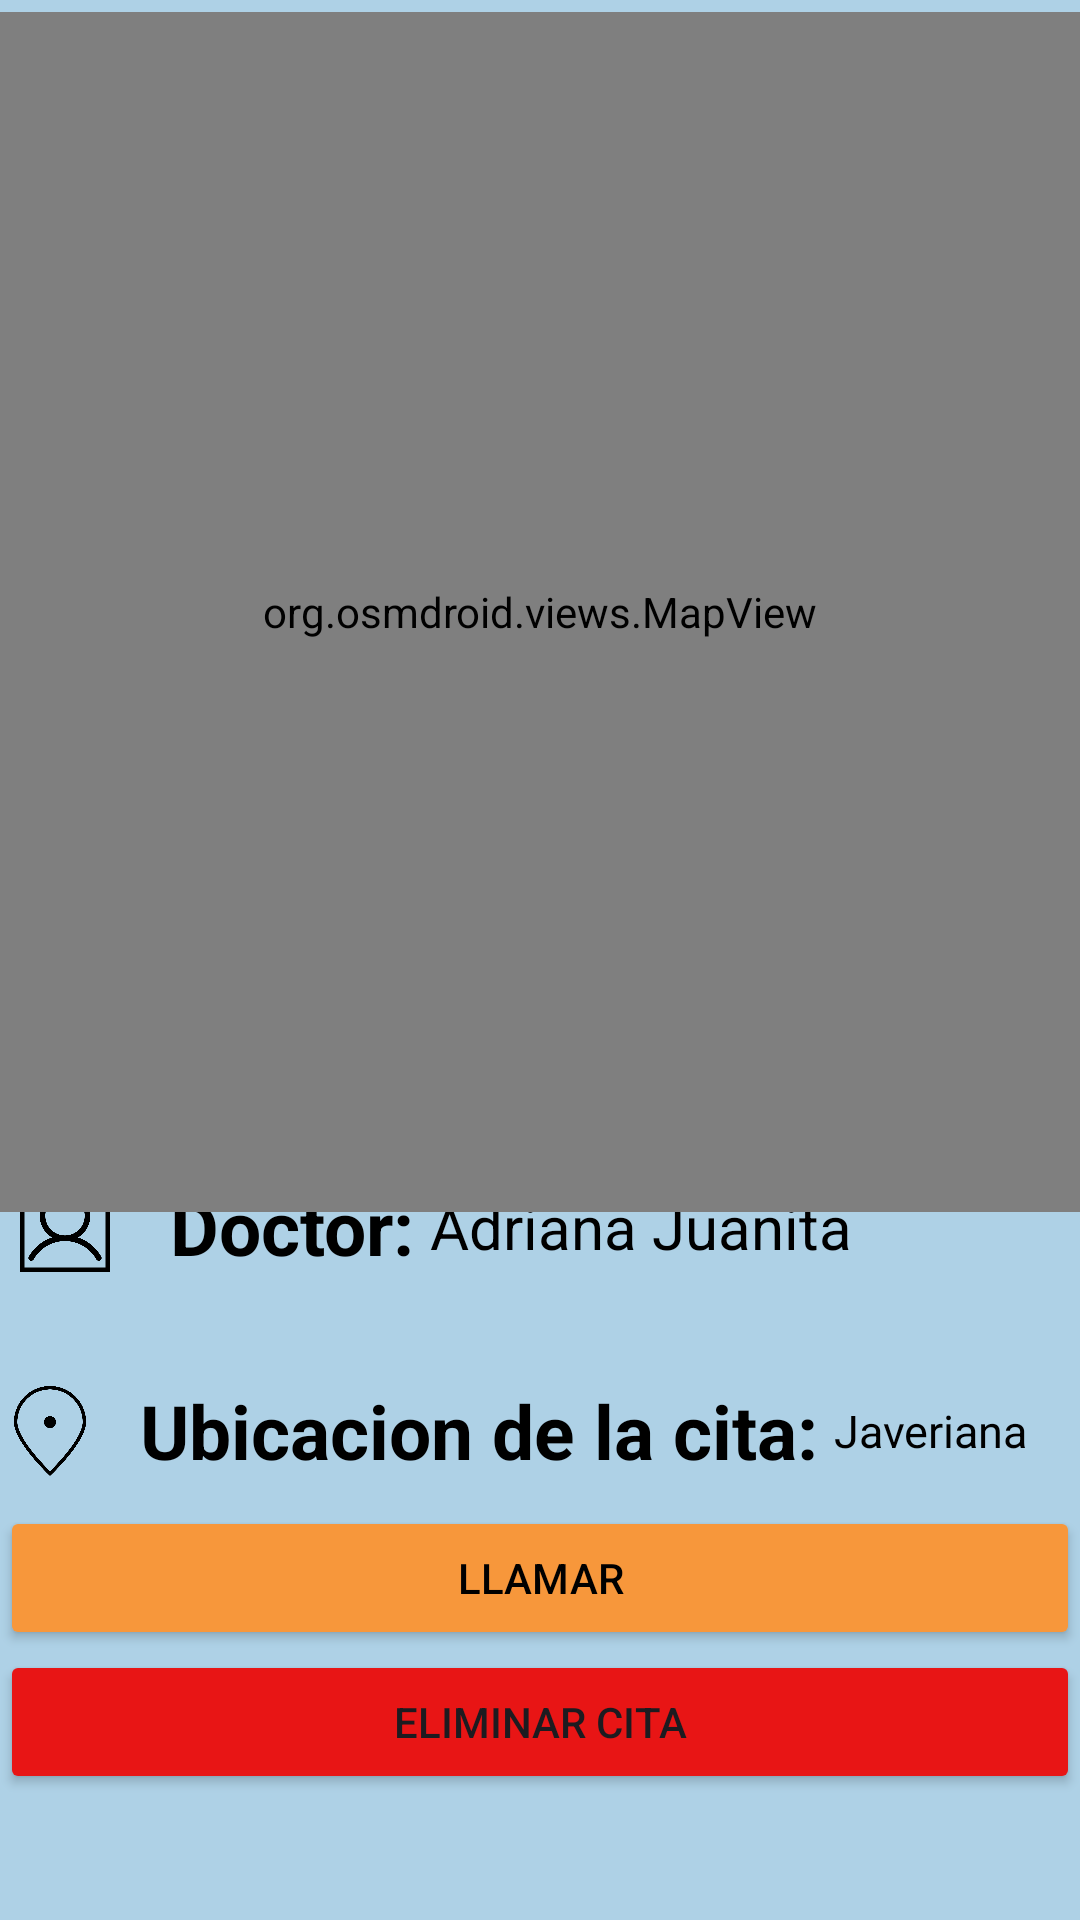

Reconstruct the res/layout file that produces this screen, plus the resources it refers to.
<!-- AndroidManifest.xml: application theme Theme.MediFast -->
<!-- res/layout/activity_atencion_en_ruta.xml -->
<?xml version="1.0" encoding="utf-8"?>
<androidx.constraintlayout.widget.ConstraintLayout xmlns:android="http://schemas.android.com/apk/res/android"
    xmlns:app="http://schemas.android.com/apk/res-auto"
    xmlns:tools="http://schemas.android.com/tools"
    android:layout_width="match_parent"
    android:layout_height="match_parent"
    tools:context=".AtencionEnRuta"
    android:background="@color/Columbia_blue3">

    <LinearLayout
        android:layout_width="match_parent"
        android:layout_height="375dp"
        android:background="@drawable/rounded_rectangle_background"
        android:orientation="vertical"
        app:layout_constraintBottom_toBottomOf="parent"
        app:layout_constraintEnd_toEndOf="parent"
        app:layout_constraintHorizontal_bias="1.0"
        app:layout_constraintStart_toStartOf="parent"
        android:gravity="center">


        <LinearLayout
            android:id="@+id/linearLayout7"
            android:layout_width="375dp"
            android:layout_height="50dp"
            android:layout_gravity="center"
            android:layout_marginStart="55dp"
            android:layout_marginTop="11dp"
            android:layout_marginEnd="56dp">

            <ImageView
                android:id="@+id/imageView8"
                android:layout_width="30dp"
                android:layout_height="30dp"
                android:layout_gravity="center"
                android:layout_margin="15dp"
                android:src="@drawable/iconclockoutline" />

            <TextView
                android:id="@+id/textView13"
                android:layout_width="wrap_content"
                android:layout_height="wrap_content"
                android:layout_gravity="center"
                android:text="Hora de la cita:"
                android:textAlignment="center"
                android:textColor="@color/black"
                android:textSize="25sp"
                android:textStyle="bold" />

            <TextView
                android:id="@+id/fechafield"
                android:layout_width="match_parent"
                android:layout_height="wrap_content"
                android:layout_gravity="center"
                android:textAlignment="center"
                android:textSize="20sp" />

        </LinearLayout>

        <LinearLayout
            android:id="@+id/linearLayout8"
            android:layout_width="375dp"
            android:layout_height="50dp"
            android:layout_gravity="center"
            android:layout_marginStart="55dp"
            android:layout_marginTop="16dp"
            android:layout_marginEnd="56dp">

            <ImageView
                android:id="@+id/imageView9"
                android:layout_width="30dp"
                android:layout_height="30dp"
                android:layout_gravity="center"
                android:layout_margin="15dp"
                android:src="@drawable/phuser" />

            <TextView
                android:id="@+id/textView14"
                android:layout_width="wrap_content"
                android:layout_height="wrap_content"
                android:layout_gravity="center"
                android:layout_margin="5dp"
                android:text="Doctor:"
                android:textAlignment="center"
                android:textColor="@color/black"
                android:textSize="25sp"
                android:textStyle="bold" />

            <TextView
                android:id="@+id/textView15"
                android:layout_width="wrap_content"
                android:layout_height="wrap_content"
                android:layout_gravity="center"
                android:text="Adriana Juanita"
                android:textAlignment="center"
                android:textColor="@color/black"
                android:textSize="20sp" />
        </LinearLayout>

        <LinearLayout
            android:id="@+id/linearLayout6"
            android:layout_width="375dp"
            android:layout_height="50dp"
            android:layout_gravity="center"
            android:layout_marginStart="55dp"
            android:layout_marginTop="18dp"
            android:layout_marginEnd="56dp"
            android:orientation="horizontal">


            <ImageView
                android:id="@+id/imageView6"
                android:layout_width="30dp"
                android:layout_height="30dp"
                android:layout_gravity="center"
                android:layout_margin="10dp"
                android:src="@drawable/iconpinalt"
                tools:layout_editor_absoluteX="36dp"
                tools:layout_editor_absoluteY="336dp" />

            <TextView
                android:id="@+id/textView12"
                android:layout_width="wrap_content"
                android:layout_height="wrap_content"
                android:layout_gravity="center"
                android:layout_margin="5dp"
                android:text="Ubicacion de la cita:"
                android:textAlignment="center"
                android:textColor="@color/black"
                android:textSize="25sp"
                android:textStyle="bold" />

            <TextView
                android:id="@+id/ubicacion"
                android:layout_width="wrap_content"
                android:layout_height="wrap_content"
                android:layout_gravity="center"
                android:text="Javeriana"
                android:textAlignment="center"
                android:textColor="@color/black"
                android:textSize="15sp" />
        </LinearLayout>

        <Button
            android:id="@+id/llamar"
            android:layout_width="match_parent"
            android:layout_height="wrap_content"
            android:text="Llamar"
            android:textColor="@color/black"
            android:backgroundTint="@color/naranjaComple"/>

        <Button
            android:layout_width="match_parent"
            android:layout_height="wrap_content"
            android:id="@+id/eliminarCita"
            android:text="@string/eliminar_cita"
            android:backgroundTint="@color/Eliminar"/>


    </LinearLayout>

    <org.osmdroid.views.MapView
        android:id="@+id/map"
        android:layout_width="400dp"
        android:layout_height="400dp"
        android:layout_marginStart="5dp"
        android:layout_marginTop="4dp"
        android:layout_marginEnd="6dp"
        app:layout_constraintEnd_toEndOf="parent"
        app:layout_constraintStart_toStartOf="parent"
        app:layout_constraintTop_toTopOf="parent"/>

</androidx.constraintlayout.widget.ConstraintLayout>
<!-- resources referenced by this layout -->
<resources>
  <color name="Columbia_blue3">#AED1E6</color>
  <color name="Eliminar">#E81515</color>
  <color name="black">#FF000000</color>
  <color name="naranjaComple">#F7973B</color>
  <!-- drawable iconclockoutline: png bitmap (drawable, 12264 bytes) -->
  <!-- drawable iconpinalt: png bitmap (drawable, 14166 bytes) -->
  <!-- drawable phuser: png bitmap (drawable, 11981 bytes) -->
  <string name="eliminar_cita">Eliminar cita</string>
  <style name="Theme.MediFast" parent="Base.Theme.MediFast" />
  <style name="Base.Theme.MediFast" parent="Theme.Material3.DayNight.NoActionBar">
          
          
      </style>
</resources>
